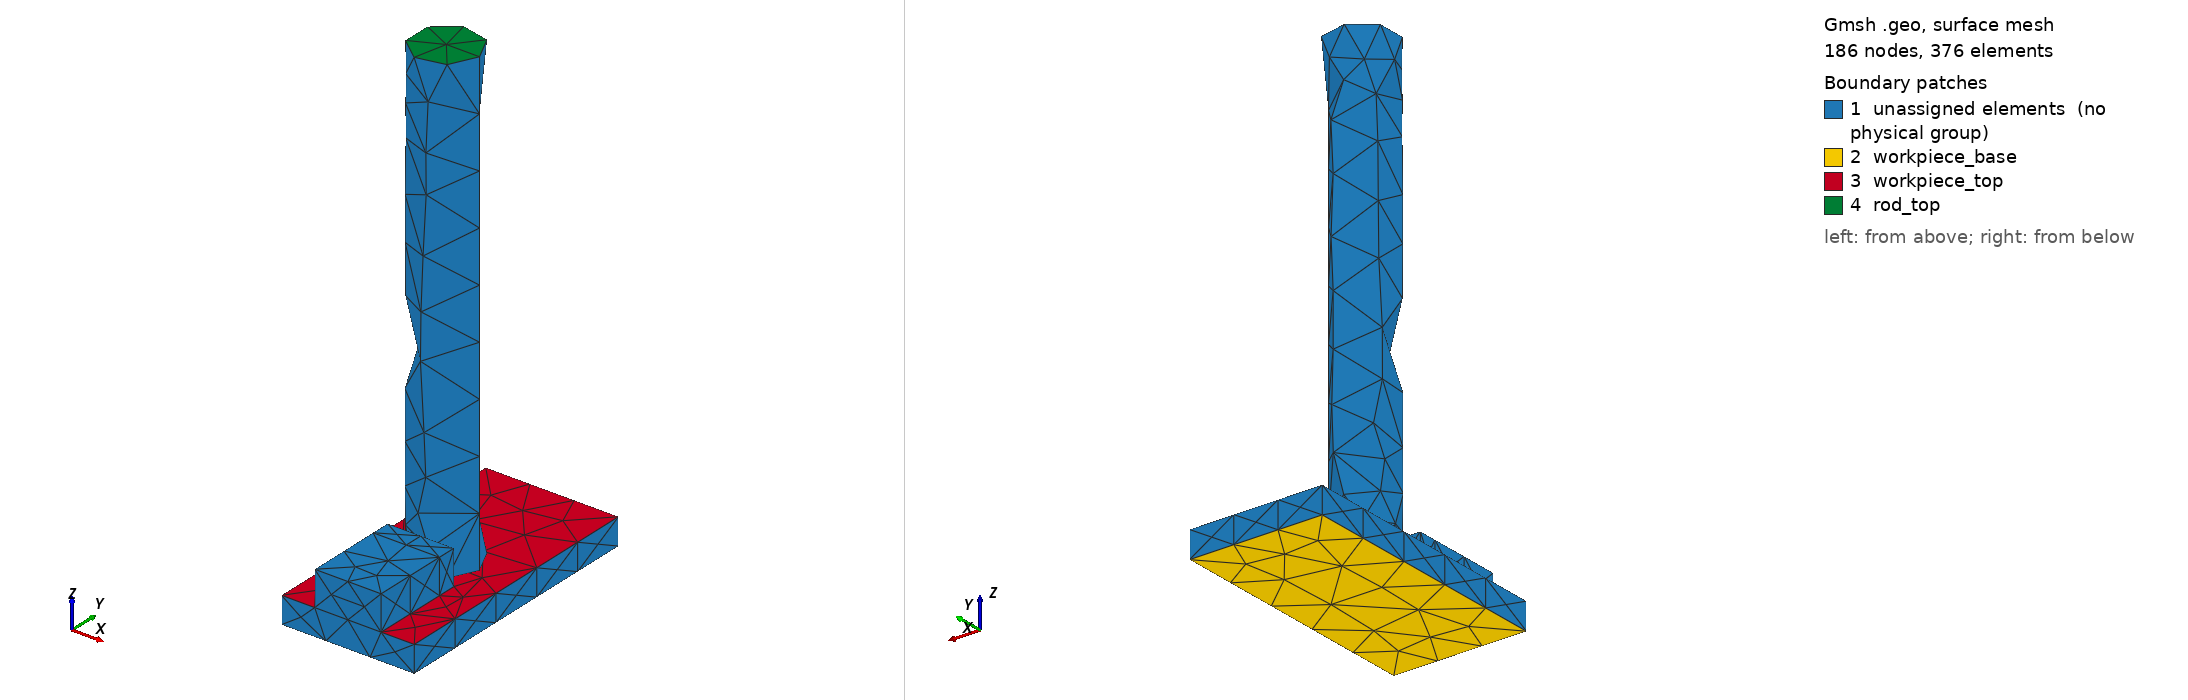

Gmsh geometry script, surface-meshed: 186 nodes, 376 surface elements. Boundary patches (legend numbers): 1 unassigned elements (no physical group), 2 workpiece_base, 3 workpiece_top, 4 rod_top. Left view from above one corner, right view from below the opposite corner. Legend entries are the model's physical surfaces; 'unassigned elements' are surfaces in no physical group. The drawing asked Gmsh for element sizes between 1% and 20% of the model's largest extent; the script's own settings can give other sizes.

=== stage_05.geo (drawn) ===
SetFactory("OpenCASCADE");
// AA5083 AFSD remesh stage; coordinates are SI metres.
Box(1) = {-0.025, 0, 0, 0.05, 0.1, 0.01};
Box(3) = {-0.0125, 0, 0.01, 0.025, 0.02857142857142857, 0.013057244466482576};
Box(4) = {-0.0125, 0.02857142857142857, 0.01, 0.025, 0.007142857142857142, 0.013057244466482576};
all_solid[] = BooleanFragments{ Volume{1, 3, 4}; Delete; }{};
Coherence;
Cylinder(10) = {0, 0.048214285714285716, 0.00999485, 0, 0, 0.17500000000000002, 0.0125};
Mesh.CharacteristicLengthMin = 0.002;
Mesh.CharacteristicLengthMax = 0.004;
Physical Volume("plate") = {1};
Physical Volume("deposit") = {3};
Physical Volume("fresh_deposit") = {4};
Physical Volume("rod") = {10};
// The named surfaces below are consumed by the stage input deck.
Physical Surface("rod_bottom") = { Surface In BoundingBox{-0.01251, 0.03570428571428571, 0.00998485, 0.01251, 0.060724285714285724, 0.01000485} };
Physical Surface("rod_top") = { Surface In BoundingBox{-0.01251, 0.03570428571428571, 0.18498485, 0.01251, 0.060724285714285724, 0.18500485000000003} };
Physical Surface("workpiece_top") = { Surface In BoundingBox{-0.02501, -1e-05, 0.00999, 0.02501, 0.10001, 0.01001} };
Physical Surface("workpiece_base") = { Surface In BoundingBox{-0.02501, -1e-05, -1e-05, 0.02501, 0.10001, 1e-05} };
// Active volumes: 1, 3, 4, 10
